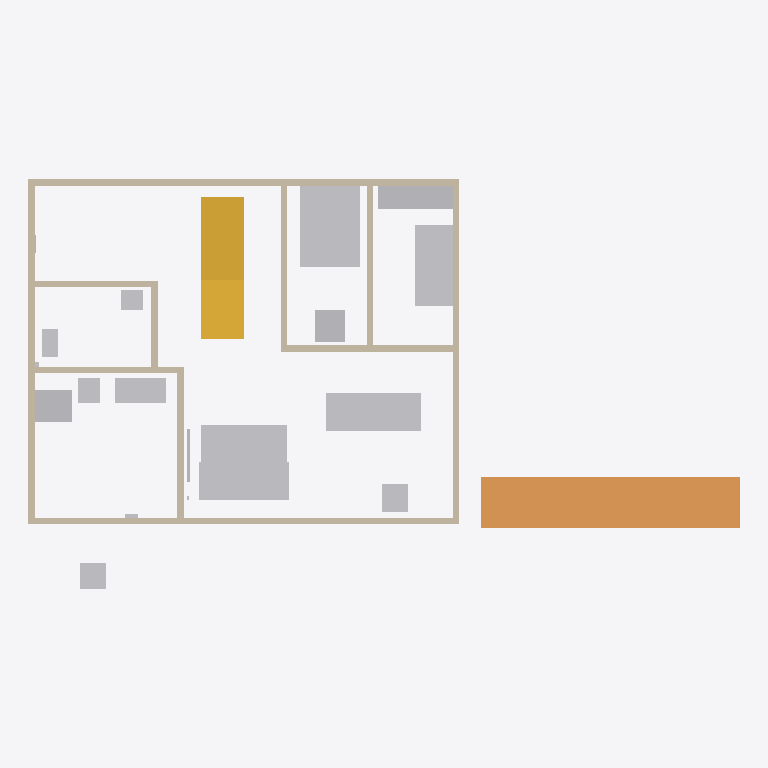
Plan cut of the same IFC building model at storey 'Térreo' (level 0.00 m, cut at 1.40 m), seen from above with north up, elements coloured by IFC class: 16 other elements (light grey), 11 walls (beige), 1 ramp (orange), 1 stair (yellow). Cut surfaces are drawn darker.
Extent 16.5 m × 9.5 m × 4.0 m (x, y, z). Storeys (2): Térreo at 0.00 m; Cobertura at 3.00 m. Elements (45): 11 IfcWall, 5 IfcElectricAppliance, 5 IfcFurniture, 5 IfcOutlet, 4 IfcLightFixture, 4 IfcSanitaryTerminal, 2 IfcFurnishingElement, 1 IfcBeam, 1 IfcBoiler, 1 IfcDistributionChamberElement, 1 IfcElectricDistributionBoard, 1 IfcFlowMeter.

HEADER;
FILE_DESCRIPTION(('ViewDefinition [ReferenceView_V1.2]'),'2;1');
FILE_NAME('Obra 01a19302.ifc','2026-10-31T17:30:08',('CivilConstructorAI'),('CivilConstructorAI'),'CivilConstructorAI 0.1','CivilConstructorAI','');
FILE_SCHEMA(('IFC4X3'));
ENDSEC;
DATA;
#15=IFCPROJECT('0DZNjFwhDAgYk5N3Obgk$G',#5,'Obra 01a19302',$,$,$,$,(#10),#14);
#17=IFCSITE('0v3fqWEbDhk0woChp5ef3m',#5,'Terreno',$,$,#16,$,$,.ELEMENT.,$,$,$,$,$);
#19=IFCBUILDING('3dyNpX4GCzQIG3Ifnqo9im',#5,'Obra 01a19302',$,$,#18,$,$,.ELEMENT.,$,$,$);
#25=IFCBUILDINGSTOREY('0AaAdimeFCA7WqesINYmFG',#5,'Térreo',$,$,#24,$,$,.ELEMENT.,0.0);
#1373=IFCBUILDINGSTOREY('0Q6J0kbVSIohMyxIBdu2eW',#5,'Cobertura',$,$,#1372,$,$,.ELEMENT.,3.0);
#1361=IFCRAMP('0Q6J0lVyVAMvIMHFph5WIG',#5,'RA1',$,$,#1360,#1357,$,.STRAIGHT_RUN_RAMP.);
#1335=IFCSTAIR('0Q6J0lTYUygGR$48L1YFt0',#5,'ES1',$,$,#1334,#1331,$,.STRAIGHT_RUN_STAIR.);
#604=IFCFURNITURE('0Q6J0klfVAs8f1_ddHICp0',#5,'Cama de casal OB9',$,'Cama de casal',#602,#603,'DORMITORIO.CAMA_CASAL',.NOTDEFINED.);
#401=IFCFURNITURE('0Q6J0kfkSwofkGPWYvEI4W',#5,'Mesa de jantar 6 lugares OB2',$,'Mesa de jantar 6 lugares',#399,#400,'SALA.MESA_JANTAR_6',.NOTDEFINED.);
#377=IFCFURNITURE('0Q6J0keqSFsqpAHhFzp2rm',#5,'Sofá 3 lugares OB1',$,'Sofá 3 lugares',#375,#376,'SALA.SOFA_3L',.NOTDEFINED.);
#455=IFCFURNISHINGELEMENT('0Q6J0khMTVETFCTEe6jm2G',#5,'Tapete OB4',$,'Tapete',#453,#454,'DECORACAO.TAPETE');
#652=IFCFURNITURE('0Q6J0kn6Su2BrukbWVsHCm',#5,'Cama de solteiro OB11',$,'Cama de solteiro',#650,#651,'DORMITORIO.CAMA_SOLTEIRO',.NOTDEFINED.);
#82=IFCWALL('0Q6J0kAWV5gAqy4VAvaOfm',#5,'PAR3',$,$,#80,#81,$,.STANDARD.);
#38=IFCWALL('0Q6J0k6lSfIXp6Gobe1L$G',#5,'PAR1',$,$,#36,#37,$,.STANDARD.);
#104=IFCWALL('0Q6J0kBpV7sRdum3yeYBqG',#5,'PAR4',$,$,#102,#103,$,.STANDARD.);
#60=IFCWALL('0Q6J0k95UfgjM6ijQP4JJW',#5,'PAR2',$,$,#58,#59,$,.STANDARD.);
#628=IFCFURNITURE('0Q6J0kmPSI_DsQeQ5rfXyG',#5,'Guarda-roupa OB10',$,'Guarda-roupa',#626,#627,'DORMITORIO.GUARDA_ROUPA',.NOTDEFINED.);
#567=IFCSANITARYTERMINAL('0Q6J0kkbUC2YmFIilfD6rG',#5,'Pia de cozinha OB8',$,'Pia de cozinha',#565,#566,'COZINHA.PIA',.NOTDEFINED.);
#503=IFCELECTRICAPPLIANCE('0Q6J0kj4TUcXEPodlUeBIG',#5,'Geladeira com dispensador de água OB6',$,'Geladeira com dispensador de água',#501,#502,'COZINHA.GELADEIRA_DISPENSER',.NOTDEFINED.);
#214=IFCWALL('0Q6J0kI4SfAuu$j5IFRIBG',#5,'PAR9',$,$,#212,#213,$,.STANDARD.);
#126=IFCWALL('0Q6J0kDFT8Q5grQchAv6C0',#5,'PAR5',$,$,#124,#125,$,.STANDARD.);
#236=IFCWALL('0Q6J0kJ9Tcoe4dnQSzaMxm',#5,'PAR10',$,$,#234,#235,$,.STANDARD.);
#1239=IFCELECTRICAPPLIANCE('0Q6J0lKyTs6TU2r5pY444G',#5,'Geladeira OB29',$,'Geladeira',#1237,#1238,'COZINHA.GELADEIRA',.NOTDEFINED.);
#258=IFCWALL('0Q6J0kKBUxYdKI$X3mIq4m',#5,'PAR11',$,$,#256,#257,$,.STANDARD.);
#148=IFCWALL('0Q6J0kErSL2QVl_i59ldH0',#5,'PAR6',$,$,#146,#147,$,.STANDARD.);
#192=IFCWALL('0Q6J0kGnVLUPHQxw3kAnWW',#5,'PAR8',$,$,#190,#191,$,.STANDARD.);
#780=IFCELECTRICAPPLIANCE('0Q6J0kp$SeAQLt50sfWNJW',#5,'Máquina de lavar roupa OB15',$,'Máquina de lavar roupa',#778,#779,'SERVICO.MAQUINA_LAVAR',.NOTDEFINED.);
#1178=IFCDISTRIBUTIONCHAMBERELEMENT('0Q6J0lA2UF_T2SttbYpLJ0',#5,'Caixa de inspeção OB27',$,'Caixa de inspeção',#1176,#1177,'INSTALACOES.CAIXA_INSPECAO',.NOTDEFINED.);
#170=IFCWALL('0Q6J0kFxVv6POHHZs9QgE0',#5,'PAR7',$,$,#168,#169,$,.STANDARD.);
#537=IFCELECTRICAPPLIANCE('0Q6J0kjqVucpszmz9vo9WW',#5,'Fogão 4 bocas OB7',$,'Fogão 4 bocas',#535,#536,'COZINHA.FOGAO_4B',.NOTDEFINED.);
#676=IFCSANITARYTERMINAL('0Q6J0knoUuADbP6KgZYtGG',#5,'Vaso sanitário com caixa acoplada OB12',$,'Vaso sanitário com caixa acoplada',#674,#675,'BANHEIRO.VASO',.NOTDEFINED.);
#713=IFCSANITARYTERMINAL('0Q6J0kocTU6218WU8IRrF0',#5,'Lavatório OB13',$,'Lavatório',#711,#712,'BANHEIRO.LAVATORIO',.NOTDEFINED.);
#425=IFCELECTRICAPPLIANCE('0Q6J0kgUU5ImigVcSUX8GG',#5,'Televisor 55" OB3',$,'Televisor 55"',#423,#424,'SALA.TV_55',.NOTDEFINED.);
#1110=IFCFLOWMETER('0Q6J0l8xVggT1zhuafE0j0',#5,'Entrada de água fria (hidrômetro) OB25',$,'Entrada de água fria (hidrômetro)',#1108,#1109,'INSTALACOES.ENTRADA_AGUA',.NOTDEFINED.);
ENDSEC;
